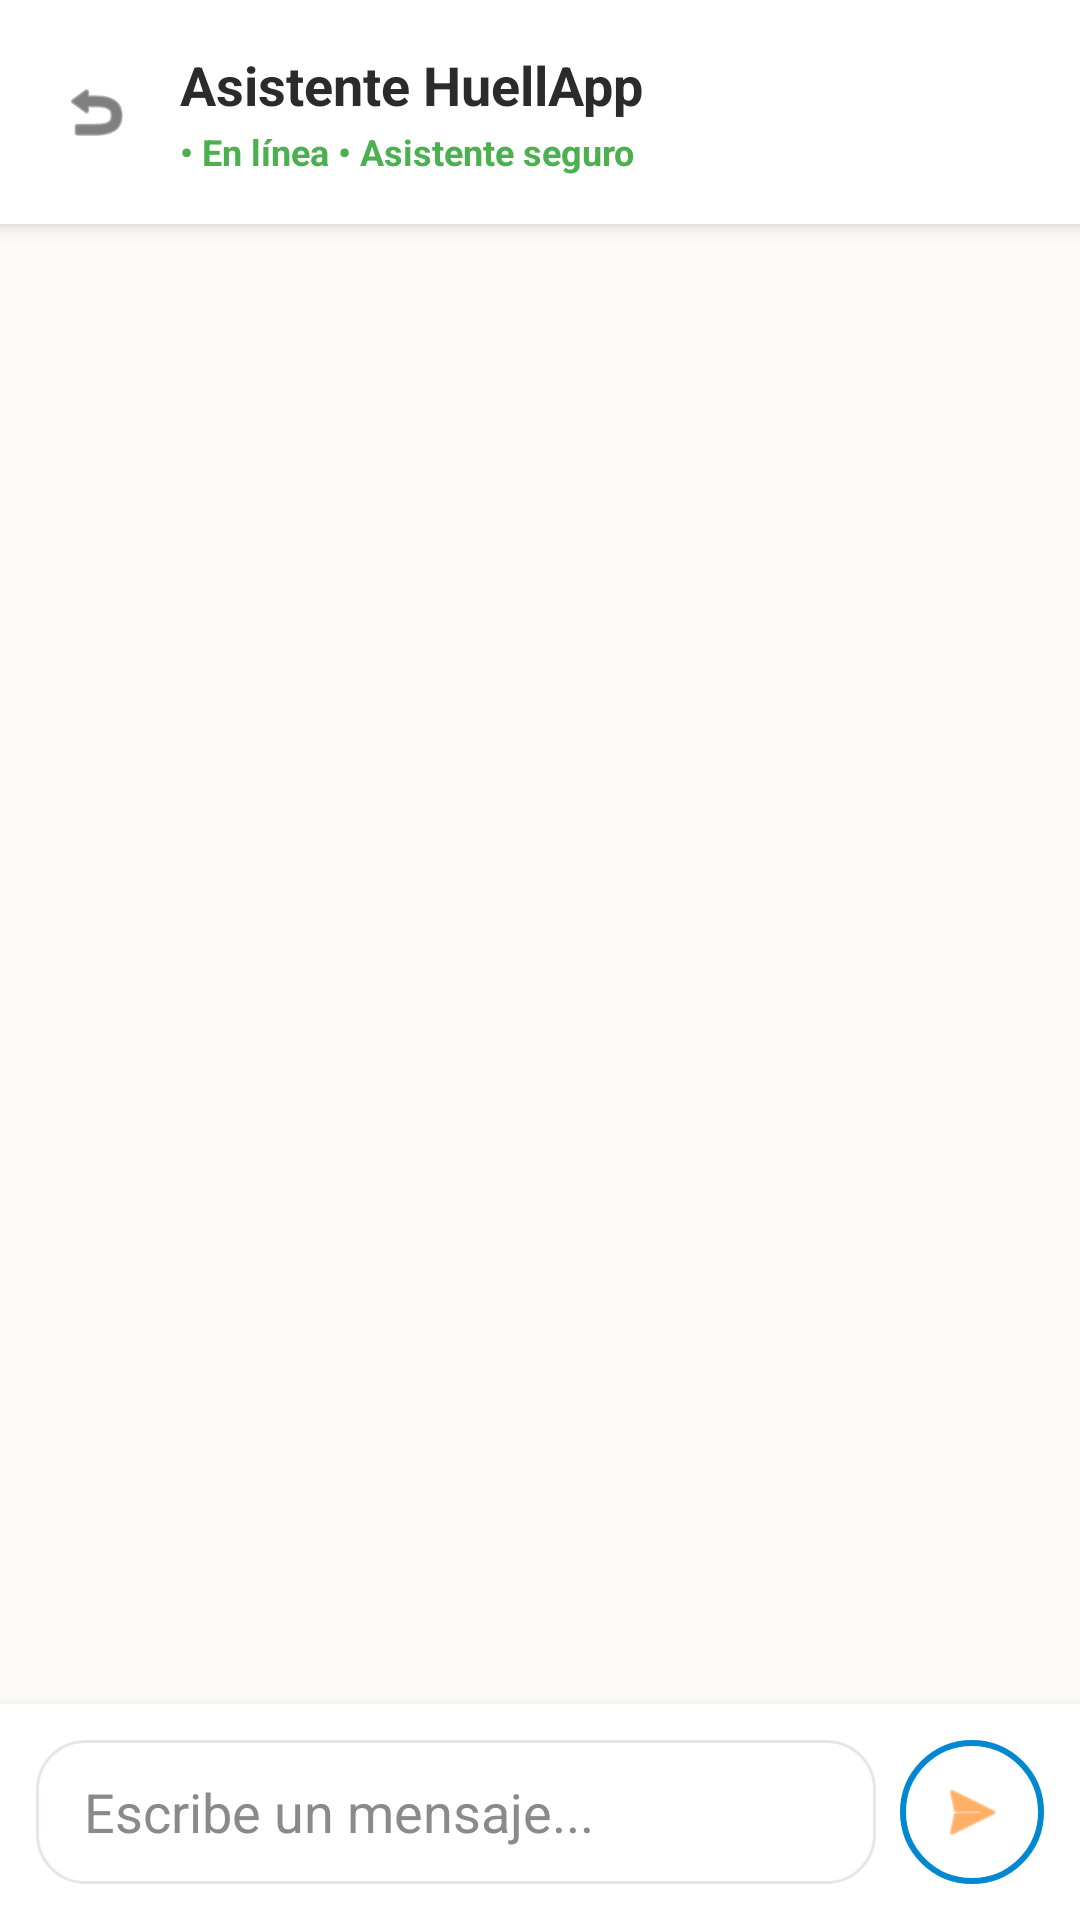

Layout XML and referenced resources for this Android screen:
<!-- AndroidManifest.xml: application theme Theme.HuellaApp -->
<!-- res/layout/activity_asistente_ia.xml -->
<?xml version="1.0" encoding="utf-8"?>
<androidx.constraintlayout.widget.ConstraintLayout xmlns:android="http://schemas.android.com/apk/res/android"
    xmlns:app="http://schemas.android.com/apk/res-auto"
    xmlns:tools="http://schemas.android.com/tools"
    android:layout_width="match_parent"
    android:layout_height="match_parent"
    android:background="@color/huellapp_background"
    tools:context=".AsistenteIAActivity">

    
    <LinearLayout
        android:id="@+id/headerChat"
        android:layout_width="0dp"
        android:layout_height="wrap_content"
        android:background="@color/white"
        android:elevation="4dp"
        android:gravity="center_vertical"
        android:orientation="horizontal"
        android:padding="16dp"
        app:layout_constraintEnd_toEndOf="parent"
        app:layout_constraintStart_toStartOf="parent"
        app:layout_constraintTop_toTopOf="parent">

        <ImageView
            android:id="@+id/ivBackChat"
            android:layout_width="32dp"
            android:layout_height="32dp"
            android:background="?attr/selectableItemBackgroundBorderless"
            android:padding="4dp"
            android:src="@android:drawable/ic_menu_revert"
            app:tint="@color/huellapp_text_dark" />

        <LinearLayout
            android:layout_width="0dp"
            android:layout_height="wrap_content"
            android:layout_marginStart="12dp"
            android:layout_weight="1"
            android:orientation="vertical">

            <LinearLayout
                android:layout_width="wrap_content"
                android:layout_height="wrap_content"
                android:gravity="center_vertical"
                android:orientation="horizontal">

                <TextView
                    android:layout_width="wrap_content"
                    android:layout_height="wrap_content"
                    android:text="Asistente HuellApp"
                    android:textColor="@color/huellapp_text_dark"
                    android:textSize="18sp"
                    android:textStyle="bold" />

                <TextView
                    android:layout_width="wrap_content"
                    android:layout_height="wrap_content"
                    android:layout_marginStart="8dp"
                    android:background="@drawable/bg_input_rounded"
                    android:paddingHorizontal="6dp"
                    android:paddingVertical="2dp"
                    android:visibility="gone" android:text="IA Colombia"
                    android:textColor="@color/huellapp_primary"
                    android:textSize="10sp"
                    android:textStyle="bold" />
            </LinearLayout>

            <TextView
                android:layout_width="wrap_content"
                android:layout_height="wrap_content"
                android:layout_marginTop="2dp"
                android:text="• En línea • Asistente seguro"
                android:textColor="@color/huellapp_green"
                android:textSize="12sp"
                android:textStyle="bold" />
        </LinearLayout>
    </LinearLayout>

    
    <androidx.core.widget.NestedScrollView
        android:id="@+id/scrollChat"
        android:layout_width="0dp" android:layout_height="0dp"
        android:fillViewport="true"
        app:layout_constraintTop_toBottomOf="@id/headerChat"
        app:layout_constraintBottom_toTopOf="@id/bottomInputBar"
        app:layout_constraintStart_toStartOf="parent"
        app:layout_constraintEnd_toEndOf="parent">
        <LinearLayout android:layout_width="match_parent" android:layout_height="wrap_content" android:orientation="vertical">
    <androidx.recyclerview.widget.RecyclerView
        android:id="@+id/rvChat"
        android:layout_width="match_parent"
        android:layout_height="wrap_content"
        android:nestedScrollingEnabled="false"
        android:clipToPadding="false"
        android:paddingTop="16dp"
        android:paddingBottom="16dp" />

    
    <LinearLayout
        android:id="@+id/cardDraftContainer"
        android:layout_width="0dp"
        android:layout_height="wrap_content"
        android:layout_marginStart="16dp"
        android:layout_marginEnd="16dp"
        android:layout_marginBottom="16dp"
        android:background="@drawable/bg_draft_card"
        android:elevation="2dp"
        android:orientation="vertical"
        android:padding="16dp"
        android:visibility="gone">

        <TextView
            android:layout_width="match_parent"
            android:layout_height="wrap_content"
            android:text="BORRADOR DE AVISTAMIENTO ASISTIDO POR IA"
            android:textColor="#F57F17"
            android:textSize="11sp"
            android:textStyle="bold" />

        <TextView
            android:id="@+id/tvDraftDetails"
            android:maxLines="2"
            android:scrollbars="vertical"
            android:layout_width="match_parent"
            android:layout_height="wrap_content"
            android:layout_marginTop="8dp"
            android:text="Gato, Negro, C.C. Campanario/Panamericana, Popayán, Asustado/Desorientado."
            android:textColor="@color/huellapp_text_dark"
            android:textSize="14sp" />

        <LinearLayout android:layout_width="match_parent" android:layout_height="wrap_content" android:orientation="horizontal">
        <Button android:id="@+id/btnEditarPista" android:layout_width="0dp" android:layout_weight="1" android:layout_height="wrap_content" android:minHeight="48dp" android:text="Editar datos" android:textAllCaps="false" />
        <Button
            android:id="@+id/btnPublicarPista"
            android:layout_width="0dp" android:layout_weight="1"
            android:layout_height="wrap_content" android:minHeight="48dp"
            android:layout_marginTop="12dp"
            android:background="@drawable/bg_button_orange"
            android:text="Publicar Pista"
            android:textAllCaps="false"
            android:textColor="@color/white"
            android:textStyle="bold" />
        </LinearLayout>
    </LinearLayout>

        </LinearLayout>
    </androidx.core.widget.NestedScrollView>

    
    <androidx.constraintlayout.widget.ConstraintLayout
        android:id="@+id/bottomInputBar"
        android:layout_width="0dp"
        android:layout_height="wrap_content"
        android:background="@color/white"
        android:elevation="8dp"
        android:paddingTop="12dp"
        android:paddingBottom="12dp"
        android:paddingStart="12dp"
        android:paddingEnd="12dp"
        app:layout_constraintBottom_toBottomOf="parent"
        app:layout_constraintEnd_toEndOf="parent"
        app:layout_constraintStart_toStartOf="parent">

        <EditText
            android:id="@+id/etChatInput"
            android:maxLength="2000"
            android:layout_width="0dp"
            android:layout_height="wrap_content" android:minHeight="48dp" android:maxLines="3" android:inputType="textCapSentences|textMultiLine" android:imeOptions="flagNoExtractUi"
            android:layout_marginEnd="8dp"
            android:background="@drawable/bg_input_rounded"
            android:hint="Escribe un mensaje..."
            android:paddingHorizontal="16dp"
            android:textColorHint="@color/huellapp_text_hint"
            app:layout_constraintBottom_toBottomOf="parent"
            app:layout_constraintEnd_toStartOf="@id/btnVoice"
            app:layout_constraintStart_toStartOf="parent"
            app:layout_constraintTop_toTopOf="parent" />

        <ImageView
            android:id="@+id/btnVoice"
            android:visibility="gone"
            android:layout_width="48dp"
            android:layout_height="48dp"
            android:layout_marginEnd="8dp"
            android:background="@drawable/bg_input_rounded"
            android:padding="12dp"
            android:src="@android:drawable/ic_btn_speak_now"
            app:layout_constraintBottom_toBottomOf="parent"
            app:layout_constraintEnd_toStartOf="@id/btnSendChat"
            app:layout_constraintTop_toTopOf="parent"
            app:tint="@color/huellapp_text_hint" />

        <ImageView
            android:id="@+id/btnSendChat"
            android:layout_width="48dp"
            android:layout_height="48dp"
            android:background="@drawable/bg_avatar_verified"
            android:padding="12dp"
            android:src="@android:drawable/ic_menu_send"
            app:layout_constraintBottom_toBottomOf="parent"
            app:layout_constraintEnd_toEndOf="parent"
            app:layout_constraintTop_toTopOf="parent"
            app:tint="@color/huellapp_primary" />

    </androidx.constraintlayout.widget.ConstraintLayout>

</androidx.constraintlayout.widget.ConstraintLayout>
<!-- resources referenced by this layout -->
<resources>
  <color name="huellapp_background">#FDFBF7</color>
  <color name="huellapp_green">#4CAF50</color>
  <color name="huellapp_primary">#FF7A00</color>
  <color name="huellapp_text_dark">#2B2B2B</color>
  <color name="huellapp_text_hint">#8A8A8A</color>
  <color name="white">#FFFFFFFF</color>
  <!-- drawable bg_avatar_verified (drawable) -->
  <?xml version="1.0" encoding="utf-8"?>
  <shape xmlns:android="http://schemas.android.com/apk/res/android"
      android:shape="oval">
  
      
      <solid android:color="@android:color/transparent" />
  
      
      <stroke android:width="2dp" android:color="@color/huellapp_blue" />
  
  </shape>
  <!-- drawable bg_button_orange (drawable) -->
  <?xml version="1.0" encoding="utf-8"?>
  <ripple xmlns:android="http://schemas.android.com/apk/res/android"
      android:color="@color/huellapp_primary_dark">
  
      
      <item>
          <shape android:shape="rectangle">
              <solid android:color="@color/huellapp_primary"/>
              <corners android:radius="24dp"/>
          </shape>
      </item>
  </ripple>
  <!-- drawable bg_draft_card (drawable) -->
  <?xml version="1.0" encoding="utf-8"?>
  <shape xmlns:android="http://schemas.android.com/apk/res/android"
      android:shape="rectangle">
      <solid android:color="#FFF8E1" /> 
      <stroke android:width="1dp" android:color="#FFC107" />
      <corners android:radius="16dp" />
  </shape>
  <!-- drawable bg_input_rounded (drawable) -->
  <?xml version="1.0" encoding="utf-8"?>
  <selector xmlns:android="http://schemas.android.com/apk/res/android">
      
      <item android:state_focused="true">
          <shape android:shape="rectangle">
              <solid android:color="@color/huellapp_card_bg"/>
              <corners android:radius="16dp"/>
              
              <stroke android:width="2dp" android:color="@color/huellapp_primary"/>
          </shape>
      </item>
  
      
      <item>
          <shape android:shape="rectangle">
              <solid android:color="@color/huellapp_card_bg"/>
              <corners android:radius="16dp"/>
              <stroke android:width="1dp" android:color="@color/huellapp_border"/>
          </shape>
      </item>
  </selector>
  <style name="Theme.HuellaApp" parent="Base.Theme.HuellaApp" />
  <color name="huellapp_blue">#0288D1</color>
  <color name="huellapp_primary_dark">#E65100</color>
  <color name="huellapp_card_bg">#FFFFFF</color>
  <color name="huellapp_border">#EAE5E1</color>
  <style name="Base.Theme.HuellaApp" parent="Theme.MaterialComponents.DayNight.NoActionBar">
          
          <item name="colorPrimary">@color/huellapp_primary</item>
          <item name="colorPrimaryVariant">@color/huellapp_primary_dark</item>
          <item name="colorOnPrimary">@color/white</item>
  
          
          <item name="android:windowBackground">@color/huellapp_background</item>
          <item name="colorSurface">@color/huellapp_card_bg</item>
      </style>
</resources>
